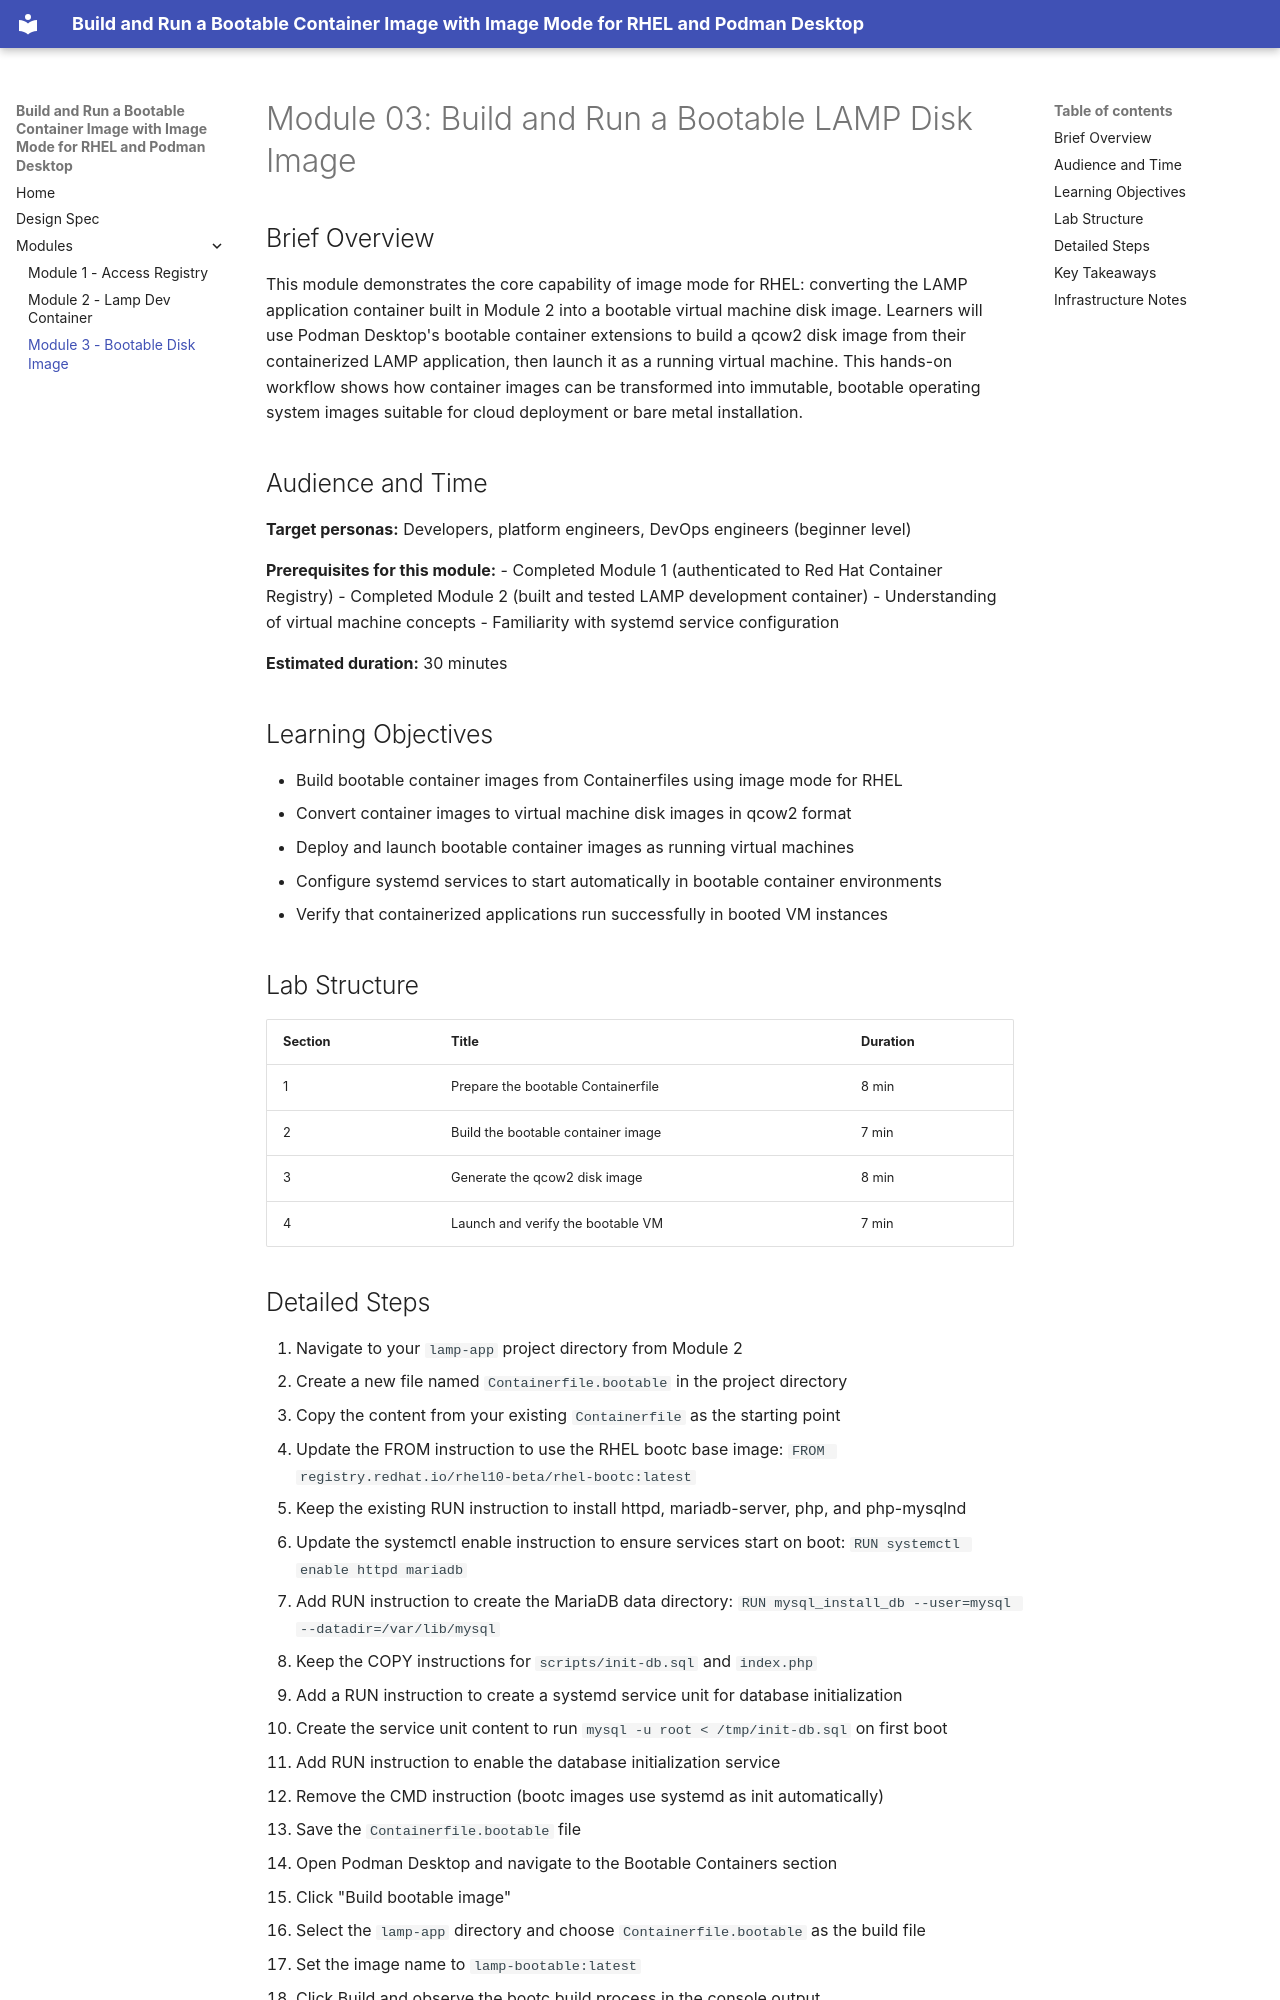

repository: rhpds/zt-build-and-run-a-bootable-contianer-image-with-image-mode · page: modules/module-03-bootable-disk-image/index.html · generator: mkdocs

# Module 03: Build and Run a Bootable LAMP Disk Image

## Brief Overview

This module demonstrates the core capability of image mode for RHEL: converting the LAMP application container built in Module 2 into a bootable virtual machine disk image. Learners will use Podman Desktop's bootable container extensions to build a qcow2 disk image from their containerized LAMP application, then launch it as a running virtual machine. This hands-on workflow shows how container images can be transformed into immutable, bootable operating system images suitable for cloud deployment or bare metal installation.

## Audience and Time

**Target personas:** Developers, platform engineers, DevOps engineers (beginner level)

**Prerequisites for this module:**
- Completed Module 1 (authenticated to Red Hat Container Registry)
- Completed Module 2 (built and tested LAMP development container)
- Understanding of virtual machine concepts
- Familiarity with systemd service configuration

**Estimated duration:** 30 minutes

## Learning Objectives

- Build bootable container images from Containerfiles using image mode for RHEL
- Convert container images to virtual machine disk images in qcow2 format
- Deploy and launch bootable container images as running virtual machines
- Configure systemd services to start automatically in bootable container environments
- Verify that containerized applications run successfully in booted VM instances

## Lab Structure

| Section | Title | Duration |
|---------|-------|----------|
| 1 | Prepare the bootable Containerfile | 8 min |
| 2 | Build the bootable container image | 7 min |
| 3 | Generate the qcow2 disk image | 8 min |
| 4 | Launch and verify the bootable VM | 7 min |
